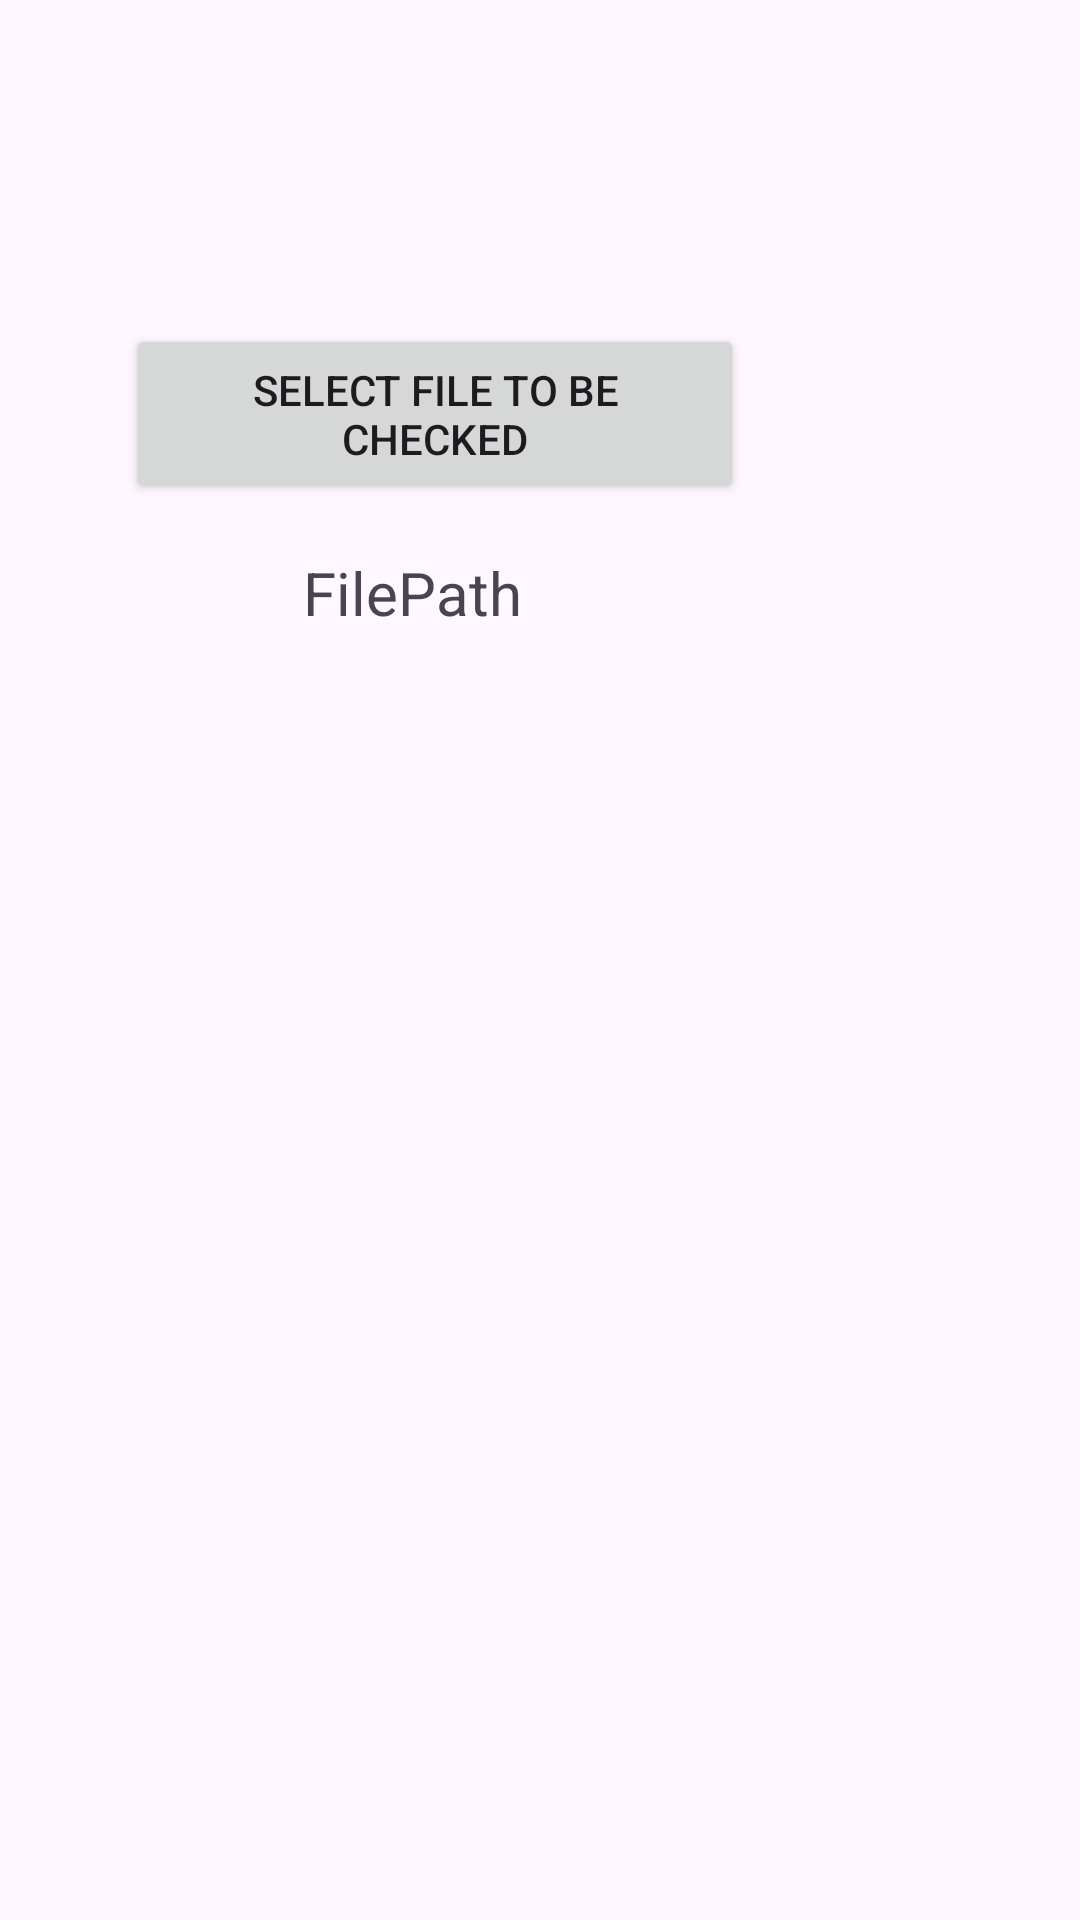

Write the Android layout XML for this screen, with the resource values it uses.
<!-- AndroidManifest.xml: application theme Theme.ScuffedVirusChecker -->
<!-- res/layout/fragment_file_checker.xml -->
<?xml version="1.0" encoding="utf-8"?>
<FrameLayout xmlns:android="http://schemas.android.com/apk/res/android"
    xmlns:app="http://schemas.android.com/apk/res-auto"
    xmlns:tools="http://schemas.android.com/tools"
    android:layout_width="match_parent"
    android:layout_height="match_parent"
    tools:context=".FileChecker">

    <androidx.constraintlayout.widget.ConstraintLayout
        android:layout_width="match_parent"
        android:layout_height="match_parent">

        <TextView
            android:id="@+id/FileProperities"
            android:layout_width="408dp"
            android:layout_height="380dp"
            android:layout_marginEnd="2dp"
            android:layout_marginBottom="64dp"
            app:layout_constraintBottom_toBottomOf="parent"
            app:layout_constraintEnd_toEndOf="parent" />

        <TextView
            android:id="@+id/FilePath"
            android:layout_width="403dp"
            android:layout_height="63dp"
            android:layout_marginTop="11dp"
            android:layout_marginEnd="2dp"
            app:layout_constraintEnd_toEndOf="parent"
            app:layout_constraintTop_toBottomOf="@+id/textView3" />

        <TextView
            android:id="@+id/textView3"
            android:layout_width="147dp"
            android:layout_height="28dp"
            android:layout_marginTop="184dp"
            android:layout_marginEnd="112dp"
            android:text="FilePath"
            android:textSize="20dp"
            app:layout_constraintEnd_toEndOf="parent"
            app:layout_constraintTop_toTopOf="parent" />

        <Button
            android:id="@+id/FileToCheck"
            android:layout_width="206dp"
            android:layout_height="60dp"
            android:layout_marginTop="108dp"
            android:layout_marginEnd="112dp"
            android:text="Select File to be checked"
            app:layout_constraintEnd_toEndOf="parent"
            app:layout_constraintTop_toTopOf="parent" />

        <Button
            android:id="@+id/BackToMenu"
            android:layout_width="wrap_content"
            android:layout_height="wrap_content"
            android:layout_marginStart="144dp"
            android:layout_marginTop="676dp"
            android:text="MainMenu"
            app:layout_constraintStart_toStartOf="parent"
            app:layout_constraintTop_toTopOf="parent" />

    </androidx.constraintlayout.widget.ConstraintLayout>
</FrameLayout>
<!-- resources referenced by this layout -->
<resources>
  <style name="Theme.ScuffedVirusChecker" parent="Base.Theme.ScuffedVirusChecker" />
  <style name="Base.Theme.ScuffedVirusChecker" parent="Theme.Material3.DayNight.NoActionBar">
          
          
      </style>
</resources>
